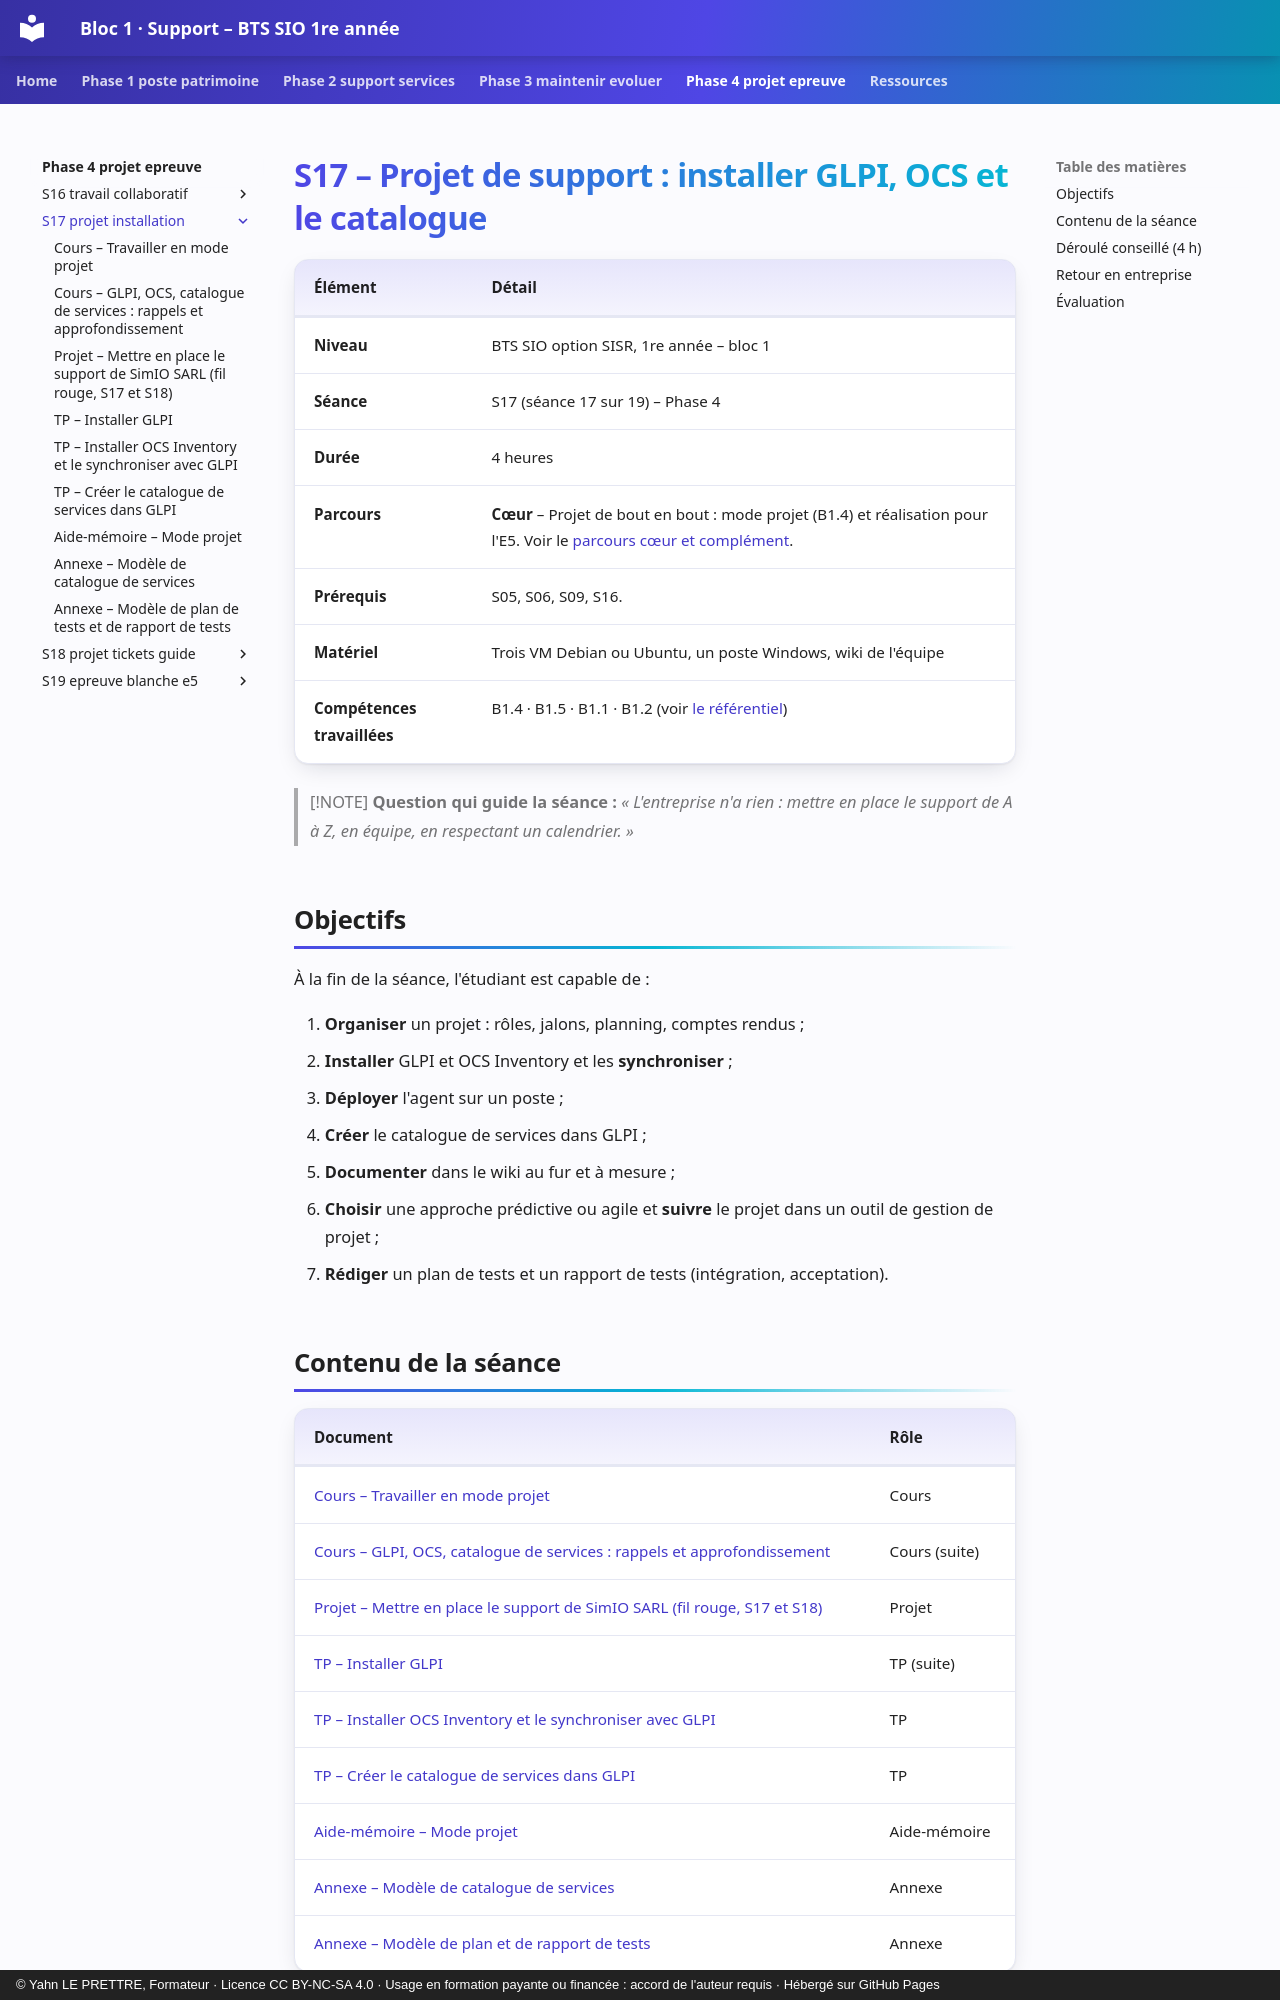

repository: YahnLP/bts1-sio-sisr-bloc1 · page: phase-4-projet-epreuve/S17-projet-installation/index.html · generator: mkdocs · copyright: © Yahn LE PRETTRE, Formateur · Licence CC BY-NC-SA 4.0 · Usage en formation payante ou financée : accord de l'auteur requis · Hébergé sur GitHub Pages

# S17 – Projet de support : installer GLPI, OCS et le catalogue

| Élément | Détail |
|---|---|
| **Niveau** | BTS SIO option SISR, 1re année – bloc 1 |
| **Séance** | S17 (séance 17 sur 19) – Phase 4 |
| **Durée** | 4 heures |
| **Parcours** | **Cœur** – Projet de bout en bout : mode projet (B1.4) et réalisation pour l'E5. Voir le [parcours cœur et complément](../../ressources/parcours-coeur-complement.md). |
| **Prérequis** | S05, S06, S09, S16. |
| **Matériel** | Trois VM Debian ou Ubuntu, un poste Windows, wiki de l'équipe |
| **Compétences travaillées** | B1.4 · B1.5 · B1.1 · B1.2 (voir [le référentiel](../../ressources/referentiel.md)) |

> [!NOTE]
> **Question qui guide la séance :** *« L'entreprise n'a rien : mettre en place le support de A à Z, en équipe, en respectant un calendrier. »*

## Objectifs

À la fin de la séance, l'étudiant est capable de :

1. **Organiser** un projet : rôles, jalons, planning, comptes rendus ;
2. **Installer** GLPI et OCS Inventory et les **synchroniser** ;
3. **Déployer** l'agent sur un poste ;
4. **Créer** le catalogue de services dans GLPI ;
5. **Documenter** dans le wiki au fur et à mesure ;
6. **Choisir** une approche prédictive ou agile et **suivre** le projet dans un outil de gestion de projet ;
7. **Rédiger** un plan de tests et un rapport de tests (intégration, acceptation).

## Contenu de la séance

| Document | Rôle |
|---|---|
| [Cours – Travailler en mode projet](01-cours-mode-projet.md) | Cours |
| [Cours – GLPI, OCS, catalogue de services : rappels et approfondissement](01b-cours-glpi-ocs.md) | Cours (suite) |
| [Projet – Mettre en place le support de SimIO SARL (fil rouge, S17 et S18)](02-projet.md) | Projet |
| [TP – Installer GLPI](02b-tp-glpi.md) | TP (suite) |
| [TP – Installer OCS Inventory et le synchroniser avec GLPI](02c-tp-ocs.md) | TP |
| [TP – Créer le catalogue de services dans GLPI](02d-tp-catalogue.md) | TP |
| [Aide-mémoire – Mode projet](03-aide-memoire.md) | Aide-mémoire |
| [Annexe – Modèle de catalogue de services](annexe-modele-catalogue.md) | Annexe |
| [Annexe – Modèle de plan et de rapport de tests](annexe-modele-tests.md) | Annexe |
